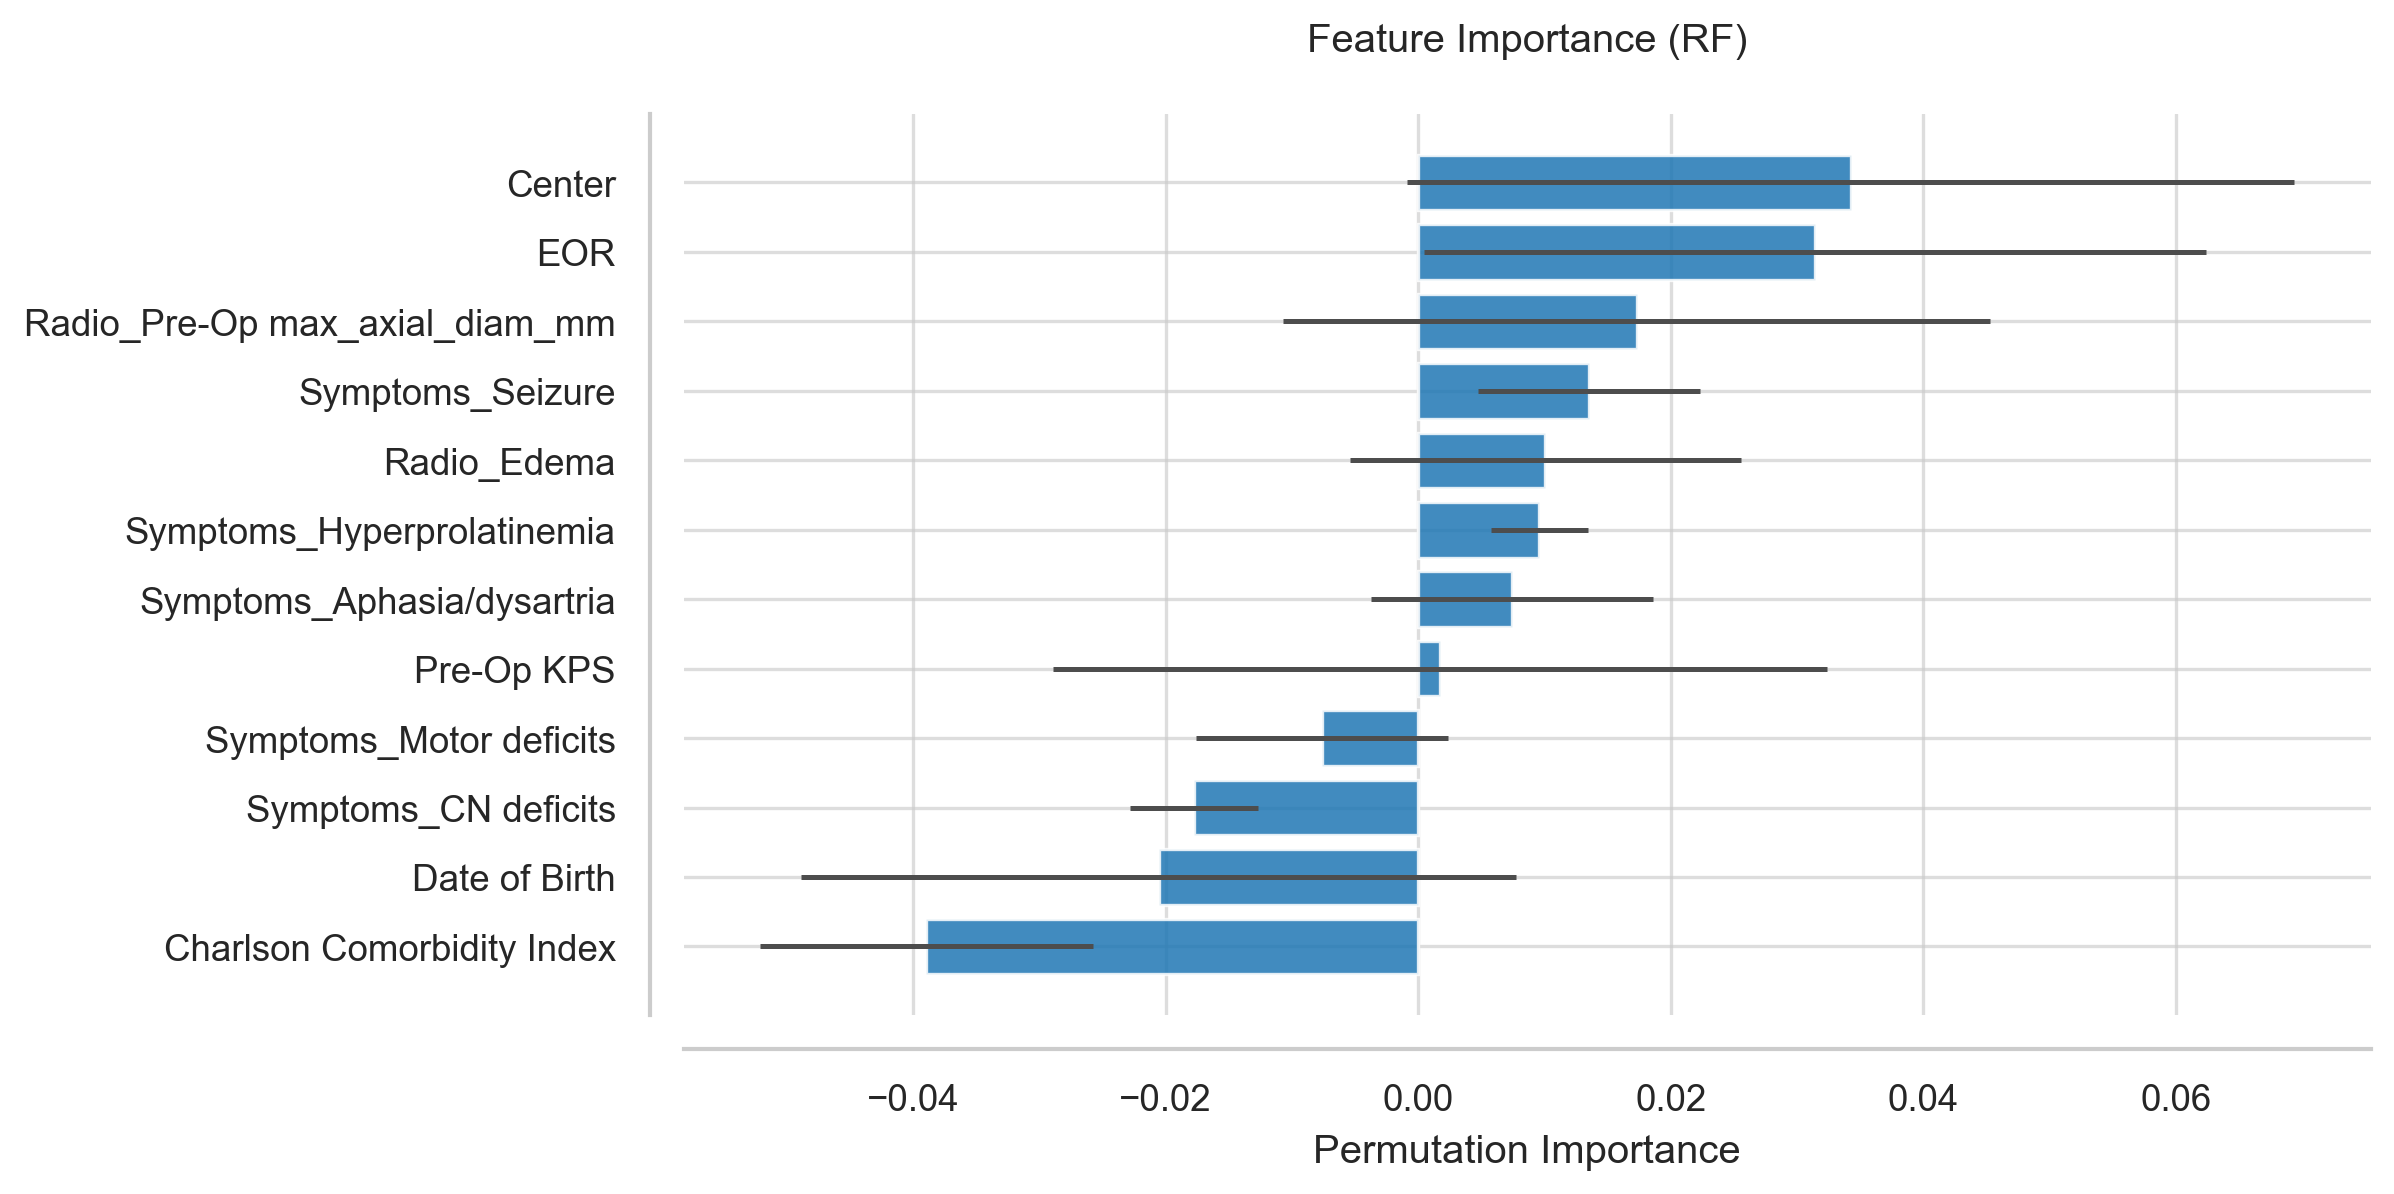

The data file committed next to this chart (first rows):
Feature, Importance, Std
Center, 0.03424, 0.03514
EOR, 0.03143, 0.03099
Radio_Pre-Op max_axial_diam_mm, 0.0173, 0.02802
Symptoms_Seizure, 0.0135, 0.008784
Radio_Edema, 0.01005, 0.01548
Symptoms_Hyperprolatinemia, 0.009601, 0.003869
Symptoms_Aphasia/dysartria, 0.007428, 0.01116
Pre-Op KPS, 0.001721, 0.03065
Symptoms_Motor deficits, -0.007609, 0.009998
Symptoms_CN deficits, -0.01775, 0.005063
Date of Birth, -0.02056, 0.02834
Charlson Comorbidity Index, -0.03895, 0.01316
